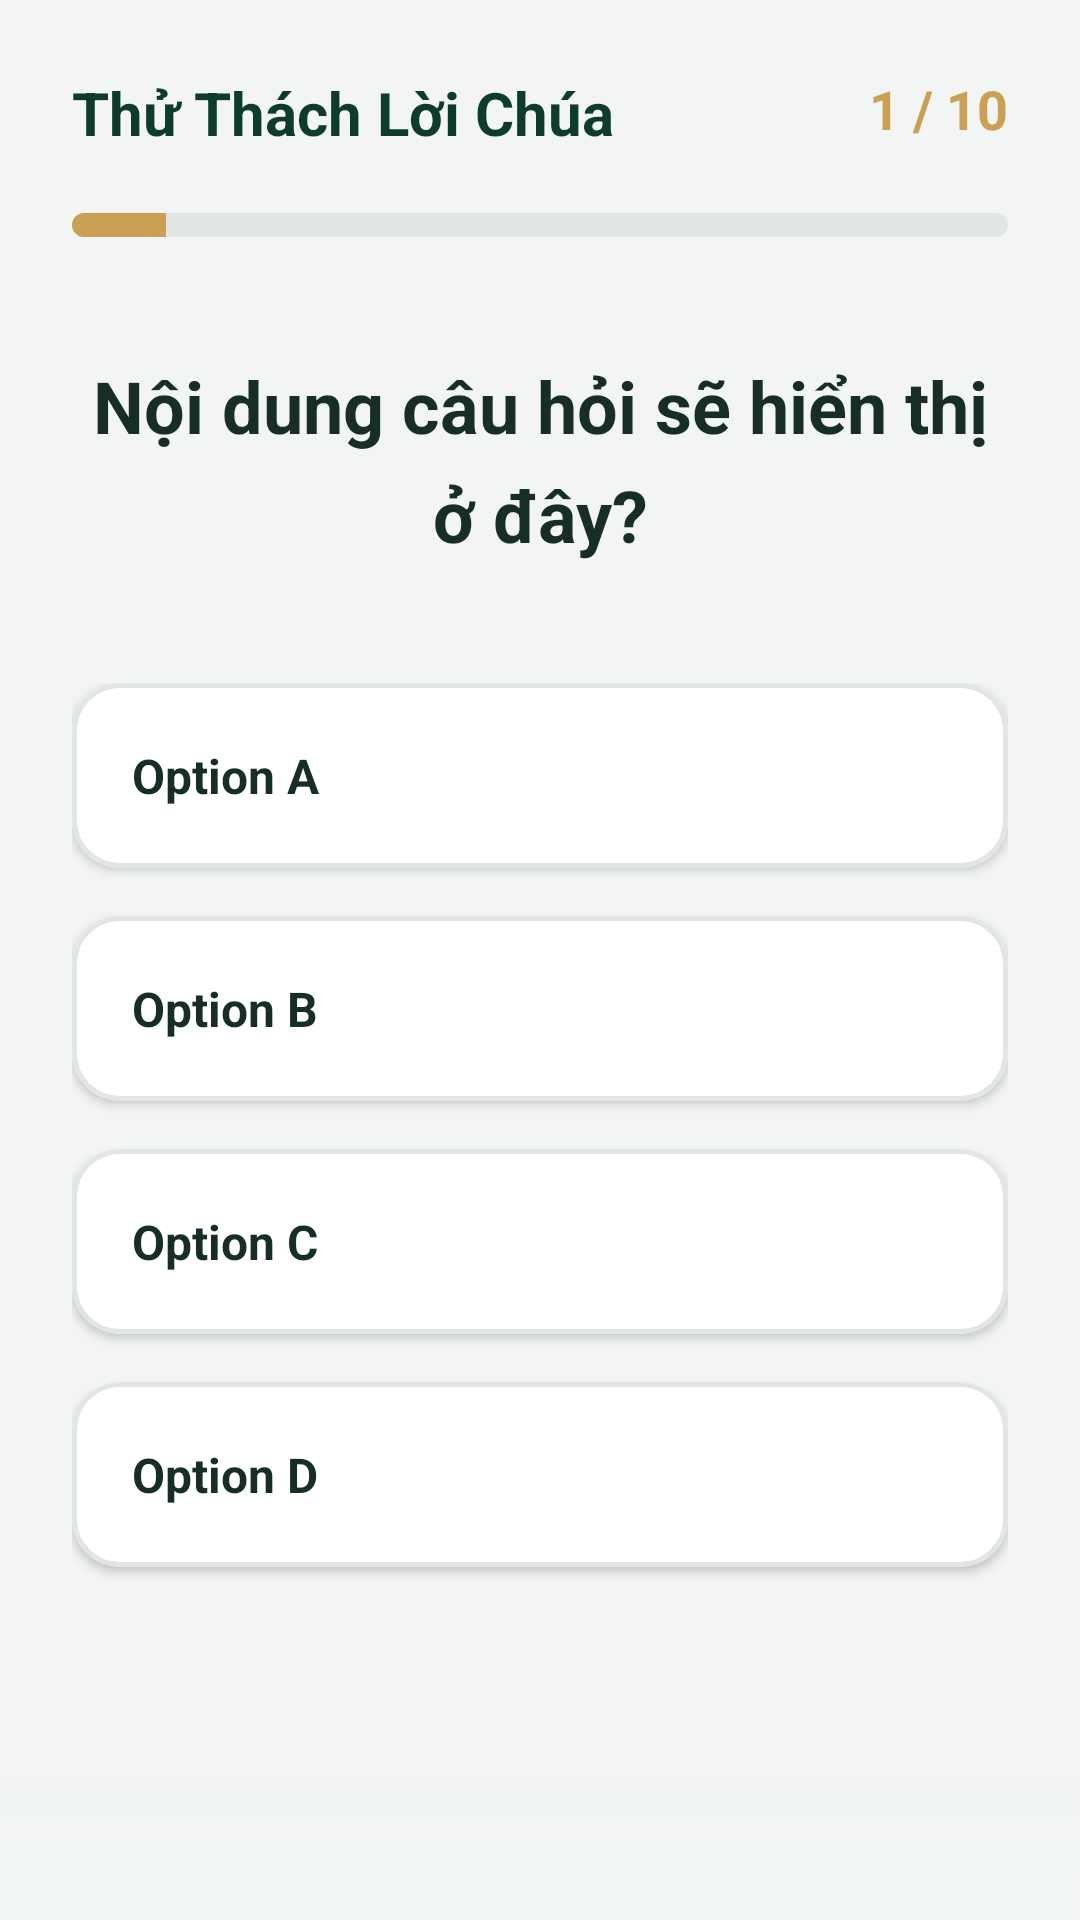

Here is an Android app screen rendered from its layout file. Give the layout XML and the strings, colors and styles it references.
<!-- AndroidManifest.xml: activity theme Theme.Triava -->
<!-- res/layout/activity_quiz.xml -->
<?xml version="1.0" encoding="utf-8"?>
<androidx.constraintlayout.widget.ConstraintLayout xmlns:android="http://schemas.android.com/apk/res/android"
    xmlns:app="http://schemas.android.com/apk/res-auto"
    android:layout_width="match_parent"
    android:layout_height="match_parent"
    android:background="@color/background_light">

    
    <androidx.constraintlayout.widget.ConstraintLayout
        android:id="@+id/top_bar"
        android:layout_width="match_parent"
        android:layout_height="wrap_content"
        android:padding="24dp"
        app:layout_constraintTop_toTopOf="parent">

        <TextView
            android:id="@+id/tv_quiz_title"
            android:layout_width="wrap_content"
            android:layout_height="wrap_content"
            android:text="Thử Thách Lời Chúa"
            android:textColor="@color/primary_blue"
            android:textSize="20sp"
            android:textStyle="bold"
            app:layout_constraintTop_toTopOf="parent"
            app:layout_constraintStart_toStartOf="parent" />

        <TextView
            android:id="@+id/tv_quiz_progress"
            android:layout_width="wrap_content"
            android:layout_height="wrap_content"
            android:text="1 / 10"
            android:textColor="@color/gold_gold"
            android:textSize="18sp"
            android:textStyle="bold"
            app:layout_constraintTop_toTopOf="parent"
            app:layout_constraintEnd_toEndOf="parent" />

        
        <ProgressBar
            android:id="@+id/pb_quiz"
            style="?android:attr/progressBarStyleHorizontal"
            android:layout_width="match_parent"
            android:layout_height="8dp"
            android:layout_marginTop="20dp"
            android:max="10"
            android:progress="1"
            android:progressDrawable="@drawable/custom_progress_bar"
            app:layout_constraintTop_toBottomOf="@id/tv_quiz_title" />

    </androidx.constraintlayout.widget.ConstraintLayout>

    
    <androidx.core.widget.NestedScrollView
        android:layout_width="match_parent"
        android:layout_height="0dp"
        android:clipToPadding="false"
        android:paddingHorizontal="24dp"
        android:paddingBottom="100dp"
        app:layout_constraintTop_toBottomOf="@id/top_bar"
        app:layout_constraintBottom_toBottomOf="parent">

        <LinearLayout
            android:layout_width="match_parent"
            android:layout_height="wrap_content"
            android:orientation="vertical">

            <TextView
                android:id="@+id/tv_question_text"
                android:layout_width="match_parent"
                android:layout_height="wrap_content"
                android:layout_marginTop="16dp"
                android:layout_marginBottom="40dp"
                android:text="Nội dung câu hỏi sẽ hiển thị ở đây?"
                android:textColor="@color/text_dark"
                android:textSize="24sp"
                android:textStyle="bold"
                android:lineSpacingExtra="8dp"
                android:gravity="center" />

            
            <LinearLayout
                android:id="@+id/layout_options"
                android:layout_width="match_parent"
                android:layout_height="wrap_content"
                android:orientation="vertical">

                <com.google.android.material.card.MaterialCardView
                    android:id="@+id/card_option_0"
                    android:layout_width="match_parent"
                    android:layout_height="wrap_content"
                    android:layout_marginBottom="16dp"
                    app:cardBackgroundColor="@color/white"
                    app:cardCornerRadius="16dp"
                    app:cardElevation="2dp"
                    app:strokeColor="@color/divider"
                    app:strokeWidth="1.5dp"
                    android:clickable="true"
                    android:focusable="true">
                    
                    <TextView
                        android:id="@+id/tv_option_0"
                        android:layout_width="match_parent"
                        android:layout_height="wrap_content"
                        android:padding="20dp"
                        android:text="Option A"
                        android:textColor="@color/text_dark"
                        android:textSize="16sp"
                        android:textStyle="bold" />
                </com.google.android.material.card.MaterialCardView>

                <com.google.android.material.card.MaterialCardView
                    android:id="@+id/card_option_1"
                    android:layout_width="match_parent"
                    android:layout_height="wrap_content"
                    android:layout_marginBottom="16dp"
                    app:cardBackgroundColor="@color/white"
                    app:cardCornerRadius="16dp"
                    app:cardElevation="2dp"
                    app:strokeColor="@color/divider"
                    app:strokeWidth="1.5dp"
                    android:clickable="true"
                    android:focusable="true">

                    <TextView
                        android:id="@+id/tv_option_1"
                        android:layout_width="match_parent"
                        android:layout_height="wrap_content"
                        android:padding="20dp"
                        android:text="Option B"
                        android:textColor="@color/text_dark"
                        android:textSize="16sp"
                        android:textStyle="bold" />
                </com.google.android.material.card.MaterialCardView>

                <com.google.android.material.card.MaterialCardView
                    android:id="@+id/card_option_2"
                    android:layout_width="match_parent"
                    android:layout_height="wrap_content"
                    android:layout_marginBottom="16dp"
                    app:cardBackgroundColor="@color/white"
                    app:cardCornerRadius="16dp"
                    app:cardElevation="2dp"
                    app:strokeColor="@color/divider"
                    app:strokeWidth="1.5dp"
                    android:clickable="true"
                    android:focusable="true">

                    <TextView
                        android:id="@+id/tv_option_2"
                        android:layout_width="match_parent"
                        android:layout_height="wrap_content"
                        android:padding="20dp"
                        android:text="Option C"
                        android:textColor="@color/text_dark"
                        android:textSize="16sp"
                        android:textStyle="bold" />
                </com.google.android.material.card.MaterialCardView>

                <com.google.android.material.card.MaterialCardView
                    android:id="@+id/card_option_3"
                    android:layout_width="match_parent"
                    android:layout_height="wrap_content"
                    android:layout_marginBottom="16dp"
                    app:cardBackgroundColor="@color/white"
                    app:cardCornerRadius="16dp"
                    app:cardElevation="2dp"
                    app:strokeColor="@color/divider"
                    app:strokeWidth="1.5dp"
                    android:clickable="true"
                    android:focusable="true">

                    <TextView
                        android:id="@+id/tv_option_3"
                        android:layout_width="match_parent"
                        android:layout_height="wrap_content"
                        android:padding="20dp"
                        android:text="Option D"
                        android:textColor="@color/text_dark"
                        android:textSize="16sp"
                        android:textStyle="bold" />
                </com.google.android.material.card.MaterialCardView>

            </LinearLayout>
        </LinearLayout>
    </androidx.core.widget.NestedScrollView>

    
    <androidx.constraintlayout.widget.ConstraintLayout
        android:id="@+id/bottom_container"
        android:layout_width="match_parent"
        android:layout_height="wrap_content"
        android:background="@drawable/gradient_bottom_fade"
        android:padding="24dp"
        app:layout_constraintBottom_toBottomOf="parent">

        <com.google.android.material.button.MaterialButton
            android:id="@+id/btn_submit_next"
            android:layout_width="match_parent"
            android:layout_height="64dp"
            android:text="Câu tiếp theo"
            android:textSize="18sp"
            android:textStyle="bold"
            android:textColor="@color/white"
            app:backgroundTint="@color/primary_blue"
            app:cornerRadius="16dp"
            app:layout_constraintBottom_toBottomOf="parent"
            android:visibility="gone" />

    </androidx.constraintlayout.widget.ConstraintLayout>

</androidx.constraintlayout.widget.ConstraintLayout>
<!-- resources referenced by this layout -->
<resources>
  <color name="background_light">#F2F5F3</color>
  <color name="divider">#E1E6E2</color>
  <color name="gold_gold">#C9A054</color>
  <color name="primary_blue">#0D3B2E</color>
  <color name="text_dark">#162E24</color>
  <color name="white">#FFFFFFFF</color>
  <!-- drawable custom_progress_bar (drawable) -->
  <?xml version="1.0" encoding="utf-8"?>
  <layer-list xmlns:android="http://schemas.android.com/apk/res/android">
      <item android:id="@android:id/background">
          <shape>
              <corners android:radius="8dp" />
              <solid android:color="#E1E6E2" />
          </shape>
      </item>
      <item android:id="@android:id/progress">
          <clip>
              <shape>
                  <corners android:radius="8dp" />
                  <solid android:color="@color/gold_gold" />
              </shape>
          </clip>
      </item>
  </layer-list>
  <!-- drawable gradient_bottom_fade (drawable) -->
  <?xml version="1.0" encoding="utf-8"?>
  <shape xmlns:android="http://schemas.android.com/apk/res/android"
      android:shape="rectangle">
      <gradient
          android:startColor="#00F2F5F3"
          android:endColor="#FFF2F5F3"
          android:angle="270"
          android:type="linear" />
  </shape>
  <style name="Theme.Triava" parent="Base.Theme.Triava" />
  <style name="Base.Theme.Triava" parent="Theme.Material3.DayNight.NoActionBar">
          
          
      </style>
</resources>
